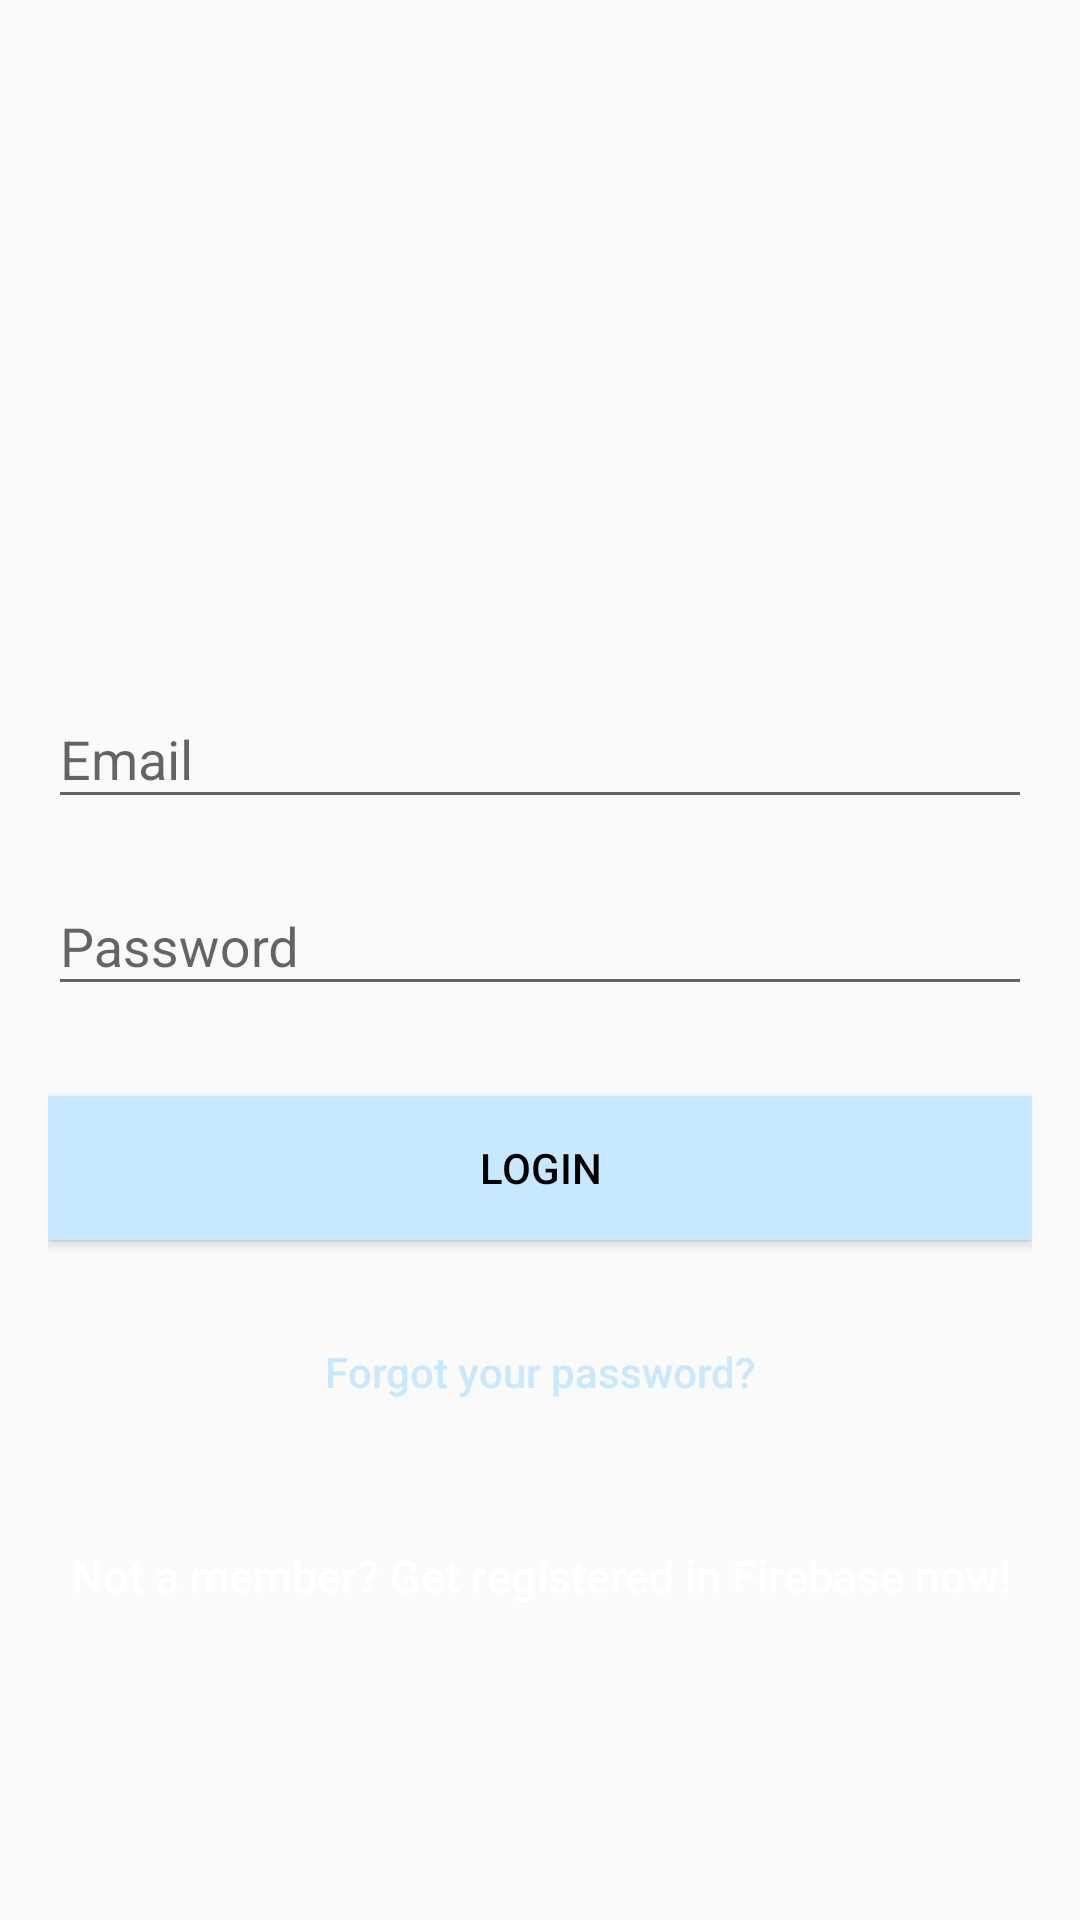

Write the Android layout XML for this screen, with the resource values it uses.
<!-- AndroidManifest.xml: application theme MyMaterialTheme -->
<!-- res/layout/activity_login.xml -->
<?xml version="1.0" encoding="utf-8"?>
<android.support.design.widget.CoordinatorLayout xmlns:android="http://schemas.android.com/apk/res/android"
    xmlns:app="http://schemas.android.com/apk/res-auto"
    xmlns:tools="http://schemas.android.com/tools"
    android:layout_width="match_parent"
    android:layout_height="match_parent"
    android:fitsSystemWindows="true"
    tools:context="com.example.dell.askme.Main2Activity"
    android:id="@+id/activity_login">

    <LinearLayout
        android:layout_width="fill_parent"
        android:layout_height="fill_parent"

        android:gravity="center"
        android:orientation="vertical"
        android:padding="@dimen/activity_horizontal_margin">


        <ImageView
            android:layout_width="@dimen/logo_w_h"
            android:layout_height="@dimen/logo_w_h"
            android:layout_gravity="center_horizontal"
            android:layout_marginBottom="30dp"
            android:src="@mipmap/ic_launcher" />

        <android.support.design.widget.TextInputLayout
            android:layout_width="match_parent"
            android:layout_height="wrap_content">

            <EditText
                android:id="@+id/email"
                android:layout_width="match_parent"
                android:layout_height="wrap_content"
                android:layout_marginBottom="10dp"
                android:hint="@string/hint_email"
                android:inputType="textEmailAddress"
                android:textColor="@android:color/white"
                android:textColorHint="@android:color/white" />
        </android.support.design.widget.TextInputLayout>

        <android.support.design.widget.TextInputLayout
            android:layout_width="match_parent"
            android:layout_height="wrap_content">

            <EditText
                android:id="@+id/password"
                android:layout_width="fill_parent"
                android:layout_height="wrap_content"
                android:layout_marginBottom="10dp"
                android:hint="@string/hint_password"
                android:inputType="textPassword"
                android:textColor="@android:color/white"
                android:textColorHint="@android:color/white" />
        </android.support.design.widget.TextInputLayout>

        

        <Button
            android:id="@+id/btn_login"
            android:layout_width="fill_parent"
            android:layout_height="wrap_content"
            android:layout_marginTop="20dip"
            android:background="@color/colorAccent"
            android:text="@string/btn_login"
            android:textColor="@android:color/black" />

        <Button
            android:id="@+id/btn_reset_password"
            android:layout_width="fill_parent"
            android:layout_height="wrap_content"
            android:layout_marginTop="20dip"
            android:background="@null"
            android:text="@string/btn_forgot_password"
            android:textAllCaps="false"
            android:textColor="@color/colorAccent" />

        

        <Button
            android:id="@+id/btn_signup"
            android:layout_width="fill_parent"
            android:layout_height="wrap_content"
            android:layout_marginTop="20dip"
            android:background="@null"
            android:text="@string/btn_link_to_register"
            android:textAllCaps="false"
            android:textColor="@color/white"
            android:textSize="15dp" />
    </LinearLayout>

    <ProgressBar
        android:id="@+id/progressBar"
        android:layout_width="30dp"
        android:layout_height="30dp"
        android:layout_gravity="center|bottom"
        android:layout_marginBottom="20dp"
        android:visibility="gone" />
</android.support.design.widget.CoordinatorLayout>
<!-- resources referenced by this layout -->
<resources>
  <color name="colorAccent">#c8e8ff</color>
  <color name="white">#ffffff</color>
  <dimen name="activity_horizontal_margin">16dp</dimen>
  <dimen name="logo_w_h">100dp</dimen>
  <string name="btn_forgot_password">Forgot your password?</string>
  <string name="btn_link_to_register">Not a member? Get registered in Firebase now!</string>
  <string name="btn_login">LOGIN</string>
  <string name="hint_email">Email</string>
  <string name="hint_password">Password</string>
  <style name="MyMaterialTheme" parent="MyMaterialTheme.Base">
  
      </style>
  <style name="MyMaterialTheme.Base" parent="Theme.AppCompat.Light.DarkActionBar">
          <item name="windowNoTitle">true</item>
          <item name="windowActionBar">false</item>
          <item name="colorPrimary">@color/colorPrimary</item>
          <item name="colorPrimaryDark">@color/colorPrimaryDark</item>
          <item name="colorAccent">@color/colorAccent</item>
      </style>
  <color name="colorPrimary">#3F51B5</color>
  <color name="colorPrimaryDark">#303F9F</color>
</resources>
